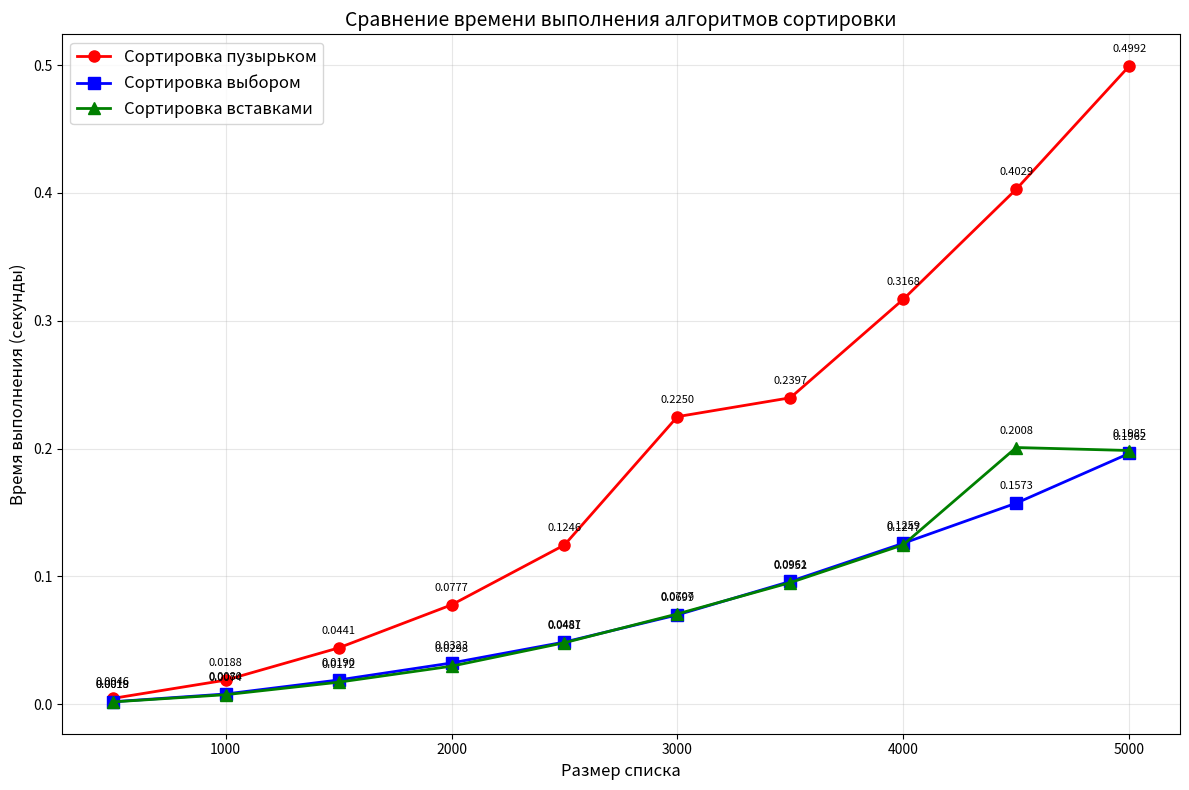

Recreate this plot in Python.
# Сравнение алгоритмов: Сравните время выполнения двух алгоритмов сортировки (пузырьком, выбором и вставками) на
# одинаковых списках. Постройте график зависимости времени выполнения от размера списка для каждого алгоритма.

import time
import random
import matplotlib.pyplot as plt


def bubble_sort(arr):
    """Сортировка пузырьком"""
    sorted_arr = arr.copy()
    n = len(sorted_arr)
    for i in range(n):
        swapped = False
        for j in range(0, n - i - 1):
            if sorted_arr[j] > sorted_arr[j + 1]:
                sorted_arr[j], sorted_arr[j + 1] = sorted_arr[j + 1], sorted_arr[j]
                swapped = True
        if not swapped:
            break
    return sorted_arr


def selection_sort(arr):
    """Сортировка выбором"""
    sorted_arr = arr.copy()
    n = len(sorted_arr)
    for i in range(n):
        min_index = i
        for j in range(i + 1, n):
            if sorted_arr[j] < sorted_arr[min_index]:
                min_index = j
        sorted_arr[i], sorted_arr[min_index] = sorted_arr[min_index], sorted_arr[i]
    return sorted_arr


def insertion_sort(arr):
    """Сортировка вставками"""
    sorted_arr = arr.copy()
    for i in range(1, len(sorted_arr)):
        key = sorted_arr[i]
        j = i - 1
        while j >= 0 and sorted_arr[j] > key:
            sorted_arr[j + 1] = sorted_arr[j]
            j -= 1
        sorted_arr[j + 1] = key
    return sorted_arr


def measure_time(sort_func, data):
    """Измерение времени выполнения"""
    start_time = time.perf_counter()
    sort_func(data)
    end_time = time.perf_counter()
    return end_time - start_time


def test_sorting_algorithm(algorithm_func, algorithm_name, sizes, test_data, completed_tests, total_tests):
    """
    Выполняет тестирование алгоритма сортировки на списках разных размеров и выводит прогресс.

    Параметры:
    algorithm_func: функция алгоритма сортировки,
    algorithm_name: название алгоритма для вывода в консоль,
    sizes: список размеров тестируемых списков,
    test_data: словарь с тестовыми данными по размерам,
    completed_tests: текущее количество выполненных тестов,
    total_tests: общее количество тестов.

    Возвращает:
    tuple: (список времён выполнения, обновлённое количество выполненных тестов)
    """
    times = []
    print(f"\nТестирование {algorithm_name}...")

    for size in sizes:
        test_list = test_data[size]
        test_time = measure_time(algorithm_func, test_list)
        times.append(test_time)
        completed_tests += 1
        progress = (completed_tests / total_tests) * 100
        print(f"{completed_tests} тест из {total_tests}, прогресс: {progress:.1f}% — размер {size}: {test_time:.4f} сек")

    return times, completed_tests


def main():
    # Размеры списков для тестирования
    sizes = [500, 1000, 1500, 2000, 2500, 3000, 3500, 4000, 4500, 5000]

    # Списки для хранения времени выполнения
    bubble_times = []
    selection_times = []
    insertion_times = []

    # Общее количество тестов для расчёта прогресса
    total_tests = len(sizes) * 3  # 3 алгоритма на каждый размер
    completed_tests = 0

    print("Начинаем тестирование алгоритмов сортировки...")
    print(f"Всего будет выполнено {total_tests} тестов.")

    # Словарь для хранения тестовых списков по размерам
    test_data = {}

    # Создаём тестовые данные для каждого размера — они будут одинаковыми для всех алгоритмов
    for size in sizes:
        test_data[size] = [random.randint(1, 1000) for _ in range(size)]

    # Тестируем все три алгоритма с помощью единой функции
    bubble_times, completed_tests = test_sorting_algorithm(
        bubble_sort, '"СОРТИРОВКА ПУЗЫРЬКОМ"', sizes, test_data, completed_tests, total_tests
    )
    selection_times, completed_tests = test_sorting_algorithm(
        selection_sort, '"СОРТИРОВКА ВЫБОРОМ"', sizes, test_data, completed_tests, total_tests
    )
    insertion_times, completed_tests = test_sorting_algorithm(
        insertion_sort, '"СОРТИРОВКА ВСТАВКАМИ"', sizes, test_data, completed_tests, total_tests
    )

    print(f"\nТестирование завершено! Выполнено {completed_tests} тестов.")
    print("Строим график...")

    # Построение графика
    plt.figure(figsize=(12, 8))
    plt.plot(sizes, bubble_times, 'ro-', label='Сортировка пузырьком', linewidth=2, markersize=8)
    plt.plot(sizes, selection_times, 'bs-', label='Сортировка выбором', linewidth=2, markersize=8)
    plt.plot(sizes, insertion_times, 'g^-', label='Сортировка вставками', linewidth=2, markersize=8)
    plt.xlabel('Размер списка', fontsize=12)
    plt.ylabel('Время выполнения (секунды)', fontsize=12)
    plt.title('Сравнение времени выполнения алгоритмов сортировки', fontsize=14)
    plt.legend(fontsize=12)
    plt.grid(True, alpha=0.3)
    # plt.yscale('log')  # Логарифмическая шкала

    # Добавляем аннотации со значениями времени
    for i, size in enumerate(sizes):
        plt.annotate(f'{bubble_times[i]:.4f}', (size, bubble_times[i]), textcoords="offset points",
                     xytext=(0, 10), ha='center', fontsize=8)
        plt.annotate(f'{selection_times[i]:.4f}', (size, selection_times[i]), textcoords="offset points",
             xytext=(0, 10), ha='center', fontsize=8)
        plt.annotate(f'{insertion_times[i]:.4f}', (size, insertion_times[i]), textcoords="offset points",
             xytext=(0, 10), ha='center', fontsize=8)

    plt.tight_layout()
    plt.show()

    print("График построен! Анализ завершён.")


if __name__ == "__main__":
    main()
